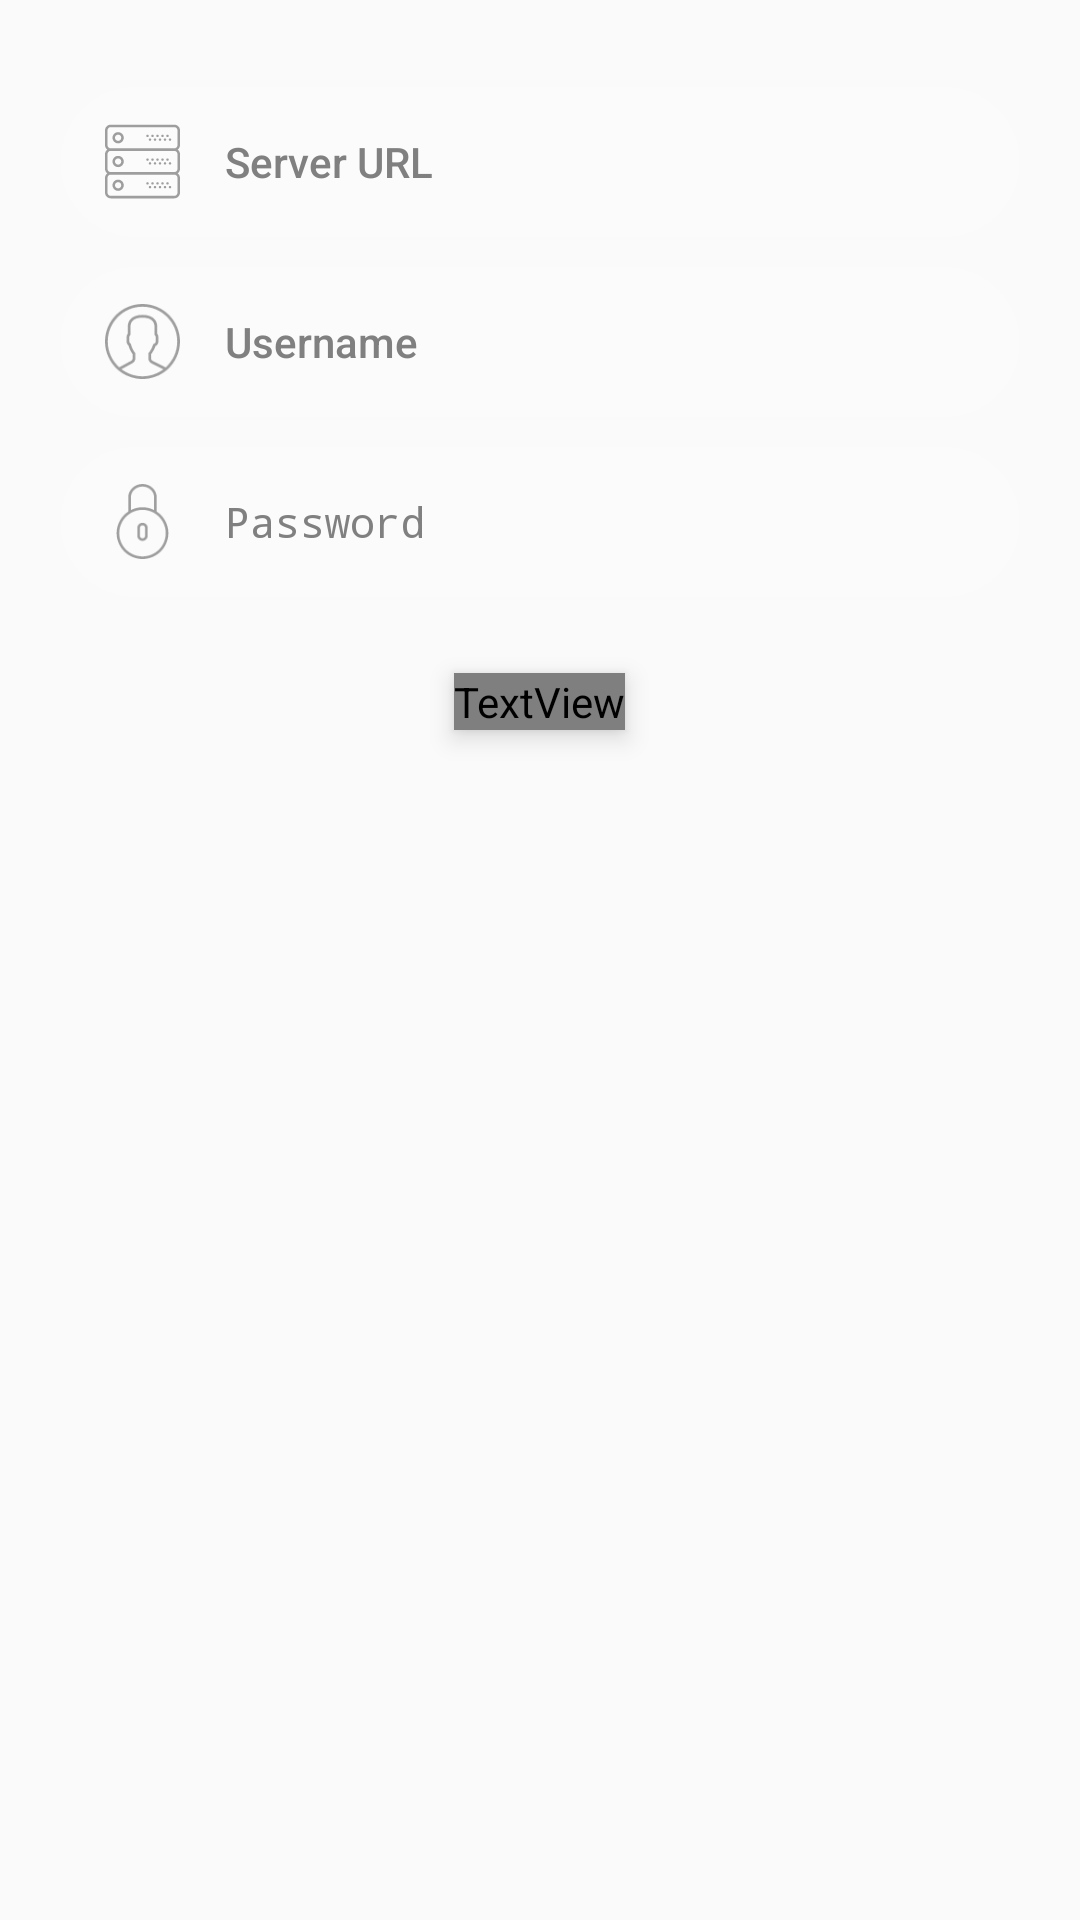

Layout XML and referenced resources for this Android screen:
<!-- AndroidManifest.xml: application theme AppTheme -->
<!-- res/layout/activity_login_content.xml -->
<?xml version="1.0" encoding="utf-8"?>
<RelativeLayout xmlns:android="http://schemas.android.com/apk/res/android"
    android:id="@+id/formLayout"
    android:layout_width="match_parent"
    android:layout_height="wrap_content"
    android:paddingBottom="40dp">

    <TextView
        android:id="@+id/errorText"
        android:layout_width="wrap_content"
        android:layout_height="wrap_content"
        android:layout_centerHorizontal="true"
        android:alpha="0"
        android:textAppearance="@style/Base.TextAppearance.AppCompat.Body2"
        android:textColor="@color/red" />

    <RelativeLayout
        android:id="@+id/firstRow"
        android:layout_width="match_parent"
        android:layout_height="50dp"
        android:layout_below="@id/errorText"
        android:layout_marginStart="20dp"
        android:layout_marginTop="10dp"
        android:layout_marginEnd="20dp"
        android:background="@drawable/edit_text_border">

        <ImageView
            android:id="@+id/serverIcon"
            android:layout_width="25dp"
            android:layout_height="25dp"
            android:layout_centerVertical="true"
            android:layout_marginStart="15dp"
            android:contentDescription="@string/server_icon"
            android:src="@drawable/ic_server"
            android:tint="@color/whiteGrey" />

        <EditText
            android:id="@+id/editServerUrl"
            android:layout_width="match_parent"
            android:layout_height="50dp"
            android:layout_centerVertical="true"
            android:layout_marginStart="15dp"
            android:layout_toEndOf="@+id/serverIcon"
            android:background="@android:color/transparent"
            android:hint="@string/server_url"
            android:inputType="textUri"
            android:singleLine="true"
            android:textAppearance="@style/Base.TextAppearance.AppCompat.Body2"
            android:textColor="@android:color/primary_text_dark"
            android:textColorHighlight="@android:color/secondary_text_dark"
            android:textColorHint="@android:color/tertiary_text_dark" />

        <ProgressBar
            android:id="@+id/serverCheckProgress"
            android:layout_width="25dp"
            android:layout_height="25dp"
            android:layout_alignParentEnd="true"
            android:layout_centerVertical="true"
            android:layout_marginEnd="15dp"
            android:alpha="0"
            android:indeterminateTint="@color/whiteGrey" />

        <ImageView
            android:id="@+id/serverCheckImage"
            android:layout_width="25dp"
            android:layout_height="25dp"
            android:layout_alignParentEnd="true"
            android:layout_centerVertical="true"
            android:layout_marginEnd="15dp"
            android:alpha="0"
            android:contentDescription="@string/server_check_image" />

    </RelativeLayout>

    <RelativeLayout
        android:id="@+id/secondRow"
        android:layout_width="match_parent"
        android:layout_height="50dp"
        android:layout_below="@id/firstRow"
        android:layout_marginStart="20dp"
        android:layout_marginTop="10dp"
        android:layout_marginEnd="20dp"
        android:background="@drawable/edit_text_border">

        <ImageView
            android:id="@+id/userIcon"
            android:layout_width="25dp"
            android:layout_height="25dp"
            android:layout_centerVertical="true"
            android:layout_marginStart="15dp"
            android:contentDescription="@string/username_icon"
            android:src="@drawable/ic_user"
            android:tint="@color/whiteGrey" />

        <EditText
            android:id="@+id/editUsername"
            android:layout_width="match_parent"
            android:layout_height="50dp"
            android:layout_centerVertical="true"
            android:layout_marginStart="15dp"
            android:layout_toEndOf="@+id/userIcon"
            android:background="@android:color/transparent"
            android:hint="@string/username"
            android:inputType="text"
            android:singleLine="true"
            android:textAppearance="@style/Base.TextAppearance.AppCompat.Body2"
            android:textColor="@android:color/primary_text_dark"
            android:textColorHint="@android:color/tertiary_text_dark" />

    </RelativeLayout>

    <RelativeLayout
        android:id="@+id/thirdRow"
        android:layout_width="match_parent"
        android:layout_height="50dp"
        android:layout_below="@id/secondRow"
        android:layout_marginStart="20dp"
        android:layout_marginTop="10dp"
        android:layout_marginEnd="20dp"
        android:background="@drawable/edit_text_border">

        <ImageView
            android:id="@+id/passwordIcon"
            android:layout_width="25dp"
            android:layout_height="25dp"
            android:layout_centerVertical="true"
            android:layout_marginStart="15dp"
            android:contentDescription="@string/lock_icon"
            android:src="@drawable/ic_locked"
            android:tint="@color/whiteGrey" />

        <EditText
            android:id="@+id/editPassword"
            android:layout_width="match_parent"
            android:layout_height="50dp"
            android:layout_centerVertical="true"
            android:layout_marginStart="15dp"
            android:layout_toEndOf="@+id/passwordIcon"
            android:background="@android:color/transparent"
            android:hint="@string/password"
            android:inputType="textPassword"
            android:singleLine="true"
            android:textAppearance="@style/Base.TextAppearance.AppCompat.Body2"
            android:textColor="@android:color/primary_text_dark"
            android:textColorHint="@android:color/tertiary_text_dark" />

    </RelativeLayout>

    <RelativeLayout
        android:layout_width="wrap_content"
        android:layout_height="wrap_content"
        android:layout_below="@id/thirdRow"
        android:layout_marginTop="10dp">

        <Button
            android:id="@+id/button"
            android:layout_width="match_parent"
            android:layout_height="50dp"
            android:layout_centerHorizontal="true"
            android:layout_marginStart="20dp"
            android:layout_marginEnd="20dp"
            android:background="@drawable/login_button" />

        <TextView
            android:id="@+id/buttonText"
            android:layout_width="wrap_content"
            android:layout_height="wrap_content"
            android:layout_centerInParent="true"
            android:elevation="5dp"
            android:text="@string/sign_in"
            android:textAppearance="@style/TextAppearance.AppCompat.Medium"
            android:textColor="@drawable/login_button_text_color" />

        <ProgressBar
            android:id="@+id/buttonProgress"
            android:layout_width="wrap_content"
            android:layout_height="wrap_content"
            android:layout_centerInParent="true"
            android:alpha="0"
            android:elevation="5dp"
            android:indeterminateTint="@android:color/white" />

        <ImageView
            android:id="@+id/resultButtonIcon"
            android:layout_width="40dp"
            android:layout_height="40dp"
            android:layout_centerInParent="true"
            android:alpha="0"
            android:contentDescription="@string/result_icon"
            android:elevation="5dp"
            android:tint="@android:color/white" />

    </RelativeLayout>

</RelativeLayout>
<!-- resources referenced by this layout -->
<resources>
  <color name="red">#ef5350</color>
  <color name="whiteGrey">#FF9e9e9e</color>
  <!-- drawable edit_text_border (drawable) -->
  <?xml version="1.0" encoding="utf-8"?>
  <shape xmlns:android="http://schemas.android.com/apk/res/android">
      <solid android:color="#22ffffff" />
      <corners
          android:bottomLeftRadius="@dimen/login_input_radius"
          android:bottomRightRadius="@dimen/login_input_radius"
          android:topLeftRadius="@dimen/login_input_radius"
          android:topRightRadius="@dimen/login_input_radius" />
  </shape>
  <!-- drawable ic_locked: vector/xml drawable (drawable, 2151 chars, omitted) -->
  <!-- drawable ic_server: vector/xml drawable (drawable, 5604 chars, omitted) -->
  <!-- drawable ic_user: vector/xml drawable (drawable, 3903 chars, omitted) -->
  <string name="lock_icon">lock icon</string>
  <string name="password">Password</string>
  <string name="result_icon">result_icon*</string>
  <string name="server_check_image">Server check image</string>
  <string name="server_icon">server icon</string>
  <string name="server_url">Server URL</string>
  <string name="sign_in">Sign in</string>
  <string name="username">Username</string>
  <string name="username_icon">username icon</string>
  <style name="AppTheme" parent="Theme.AppCompat.DayNight.DarkActionBar">
          
          <item name="colorPrimary">@color/colorPrimary</item>
          <item name="colorPrimaryDark">@color/colorPrimaryDark</item>
          <item name="colorAccent">@color/colorAccent</item>
          <item name="android:statusBarColor">@android:color/transparent</item>
      </style>
  <dimen name="login_input_radius">25dp</dimen>
  <color name="colorPrimary">#212121</color>
  <color name="colorPrimaryDark">#212121</color>
  <color name="colorAccent">#B03866</color>
</resources>
